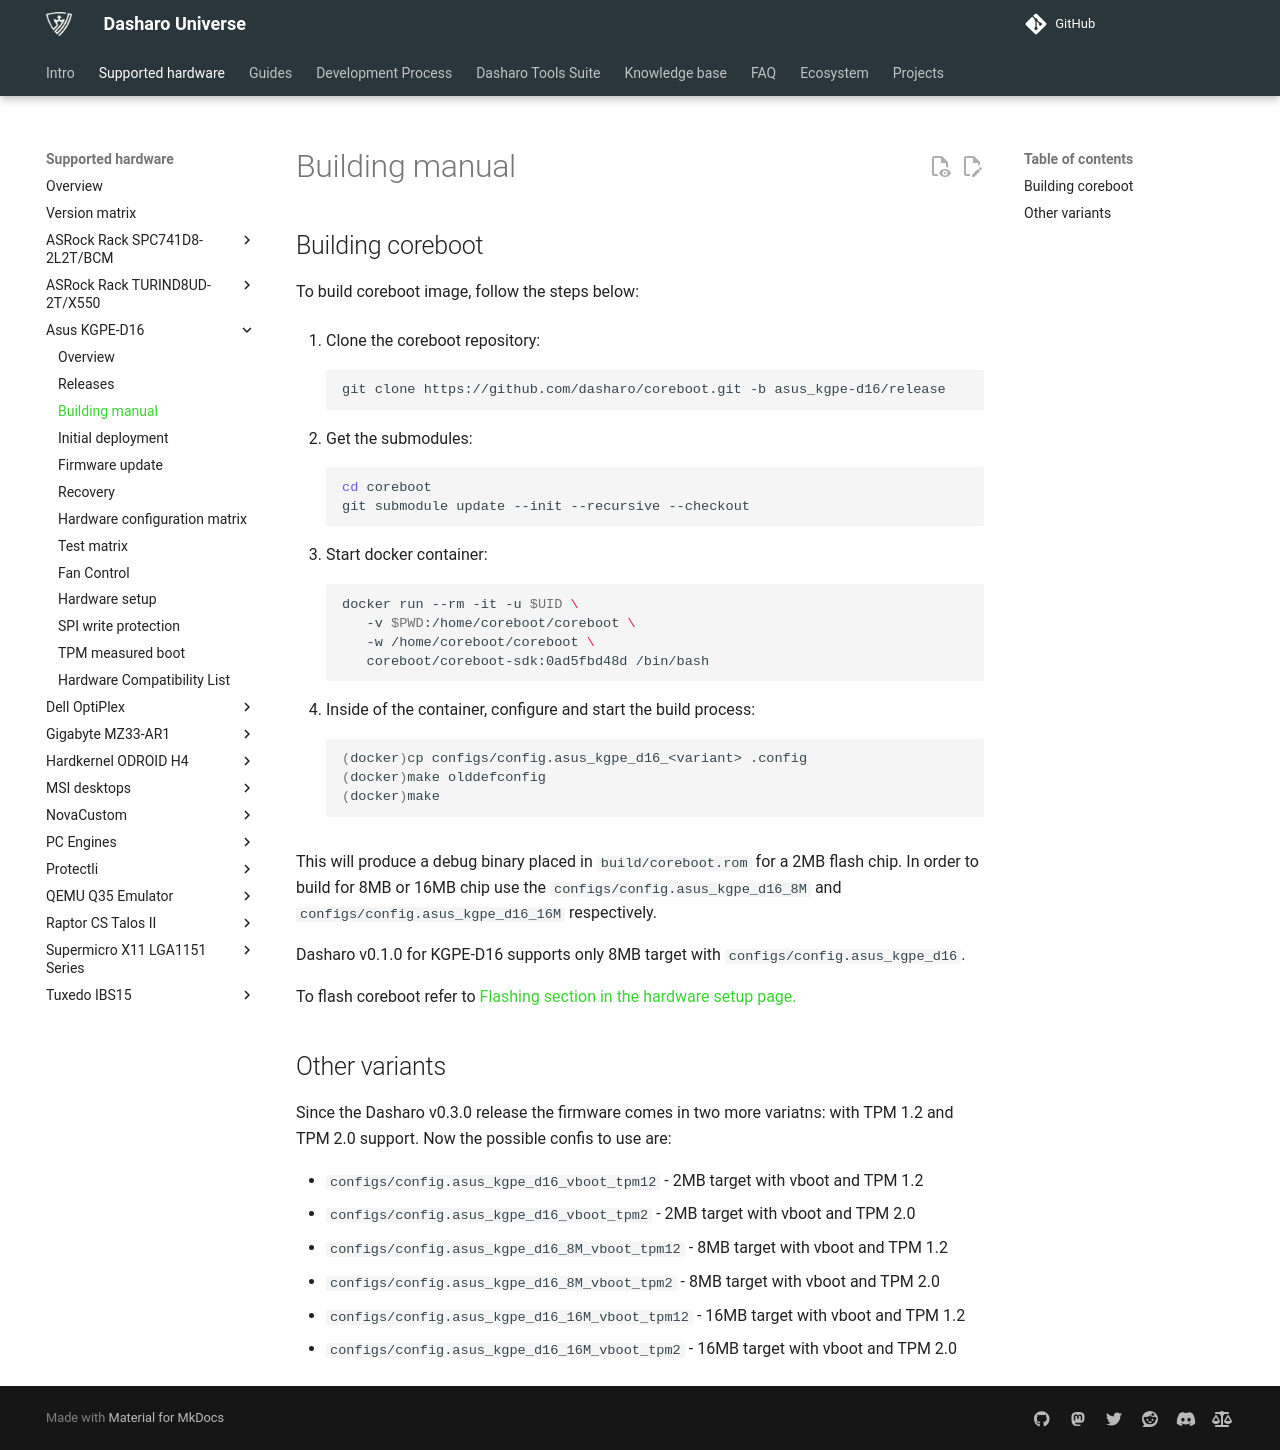

repository: Dasharo/docs · page: variants/asus_kgpe_d16/building-manual/index.html · generator: mkdocs

# Building manual

## Building coreboot

To build coreboot image, follow the steps below:

1. Clone the coreboot repository:

    ```bash
    git clone https://github.com/dasharo/coreboot.git -b asus_kgpe-d16/release
    ```

2. Get the submodules:

    ```bash
    cd coreboot
    git submodule update --init --recursive --checkout
    ```

3. Start docker container:

    ```bash
    docker run --rm -it -u $UID \
       -v $PWD:/home/coreboot/coreboot \
       -w /home/coreboot/coreboot \
       coreboot/coreboot-sdk:0ad5fbd48d /bin/bash
    ```

4. Inside of the container, configure and start the build process:

    ```bash
    (docker)cp configs/config.asus_kgpe_d16_<variant> .config
    (docker)make olddefconfig
    (docker)make
    ```

This will produce a debug binary placed in `build/coreboot.rom` for a 2MB flash
chip. In order to build for 8MB or 16MB chip use the `configs/config.asus_kgpe_d16_8M`
and `configs/config.asus_kgpe_d16_16M` respectively.

Dasharo v0.1.0 for KGPE-D16 supports only 8MB target with `configs/config.asus_kgpe_d16`.

To flash coreboot refer to [Flashing section in the hardware setup page.](setup.md#flashing)

## Other variants

Since the Dasharo v0.3.0 release the firmware comes in two more variatns: with
TPM 1.2 and TPM 2.0 support. Now the possible confis to use are:

- `configs/config.asus_kgpe_d16_vboot_tpm12` - 2MB target with vboot and TPM 1.2
- `configs/config.asus_kgpe_d16_vboot_tpm2` - 2MB target with vboot and TPM 2.0
- `configs/config.asus_kgpe_d16_8M_vboot_tpm12` - 8MB target with vboot and TPM 1.2
- `configs/config.asus_kgpe_d16_8M_vboot_tpm2` - 8MB target with vboot and TPM  2.0
- `configs/config.asus_kgpe_d16_16M_vboot_tpm12` - 16MB target with vboot and
  TPM 1.2
- `configs/config.asus_kgpe_d16_16M_vboot_tpm2` - 16MB target with vboot and
  TPM 2.0
